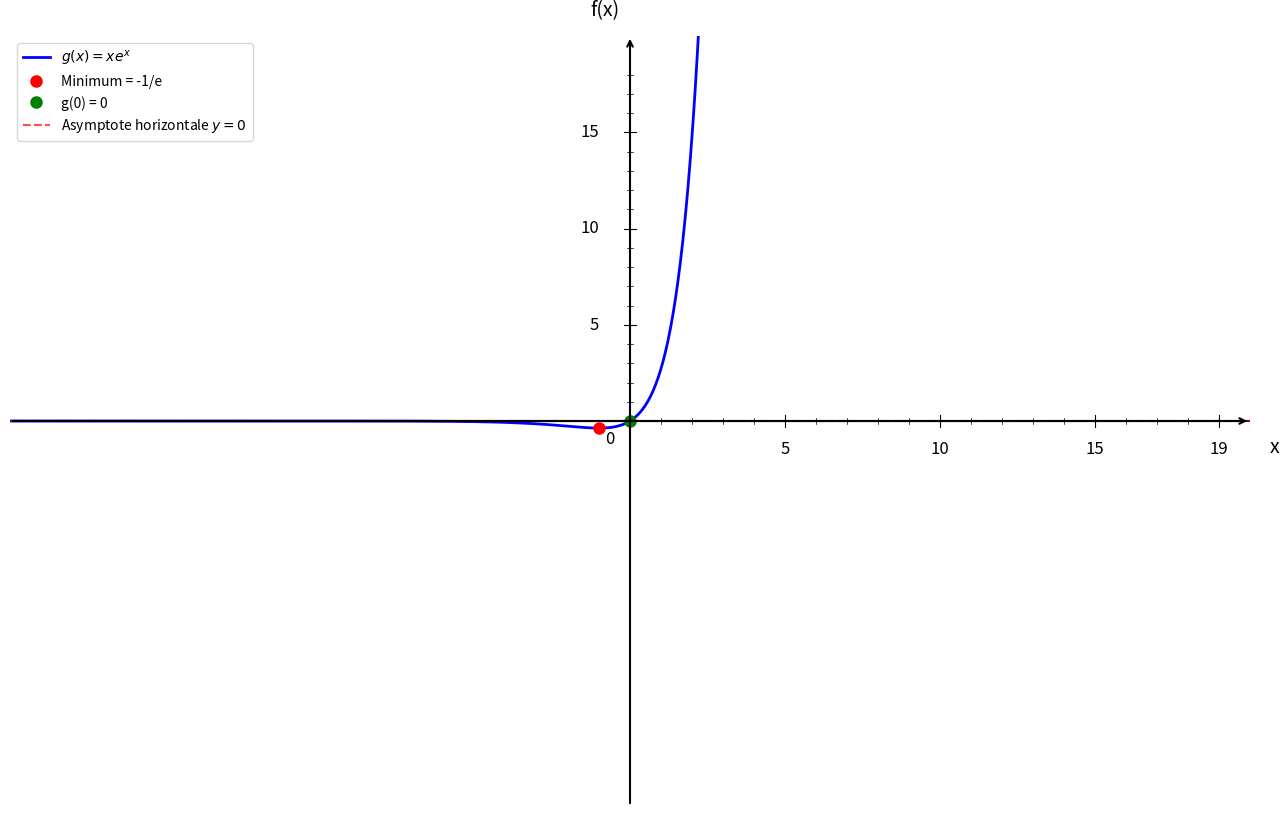

Here is the Python script that generated this plot: (Note: this script raises an exception after producing the figure.)
import numpy as np
import matplotlib.pyplot as plt

plt.figure(figsize=(16, 10))
ax = plt.gca()

# Fonction g(x) = x * e^x
def g(x):
    return x * np.exp(x)

# Domaine de tracé sur ℝ
x = np.linspace(-20, 20, 1000)
y = g(x)

# Tracer la courbe
plt.plot(x, y, 'b-', linewidth=2, label=r'$g(x) = xe^x$')

# Point remarquable : minimum en x = -1
x_min = -1
y_min = g(x_min)  # = -1/e
plt.plot(x_min, y_min, 'ro', markersize=8, label=f'Minimum = -1/e')

# Point en x = 0
plt.plot(0, g(0), 'go', markersize=8, label='g(0) = 0')

# Axe x = 0
plt.axhline(y=0, color='black', linestyle='-', linewidth=1.5)

# Asymptote horizontale y = 0 en -∞
plt.axhline(y=0, color='red', linestyle='--', linewidth=1.5, alpha=0.7, label='Asymptote horizontale $y = 0$')

# Limites
plt.xlim(-20, 20)
plt.ylim(-20, 20)

# Désactiver ticks automatiques
ax.set_xticks([])
ax.set_yticks([])

# Supprimer spines
for spine in ax.spines.values():
    spine.set_visible(False)

# Tracer les axes avec flèches
ax.annotate("", xy=(20, 0), xytext=(-20, 0),
            arrowprops=dict(arrowstyle="->", color="black", linewidth=1.5))
ax.annotate("", xy=(0, 20), xytext=(0, -20),
            arrowprops=dict(arrowstyle="->", color="black", linewidth=1.5))

# Texte "0"
ax.text(-0.8, -1.2, '0', fontsize=12)

# --- Graduation manuelle ---
xticks_major = [5, 10, 15, 19]
yticks_major = [5, 10, 15, 19]

# Axe X grandes graduations
for x in xticks_major:
    ax.plot([x, x], [-0.3, 0.3], color="black", linewidth=0.8)
    ax.text(x, -1.0, str(x), ha='center', va='top', fontsize=12)

# Axe Y grandes graduations
for y in yticks_major:
    if y < 19:
        ax.plot([-0.2, 0.2], [y, y], color="black", linewidth=0.8)
        ax.text(-1.0, y, str(y), ha='right', va='center', fontsize=12)

# --- Petites graduations intermédiaires (tous les 1) ---
# Axe X
for x in range(1, 20):
    if x not in xticks_major:
        ax.plot([x, x], [-0.15, 0.15], color="black", linewidth=0.5)

# Axe Y
for y in range(1, 20):
    if y not in yticks_major and y < 19:
        ax.plot([-0.1, 0.1], [y, y], color="black", linewidth=0.5)

# Labels
plt.xlabel('x', fontsize=14, labelpad=15)
plt.ylabel('f(x)', fontsize=14, labelpad=15, rotation=0)
ax.xaxis.set_label_coords(1.02, 0.48)
ax.yaxis.set_label_coords(0.48, 1.02)

# Légende
plt.legend(fontsize=10, loc='upper left')

# Sauvegarde
plt.savefig('/Users/anthonytabet/Desktop/OptiTABV2/OptiTAB/frontend/cours/graphe/etude_exponentielle_question2.png', 
            dpi=300, bbox_inches='tight')
plt.show()

print("Graphique 'etude_exponentielle_question2.png' créé avec succès!")
